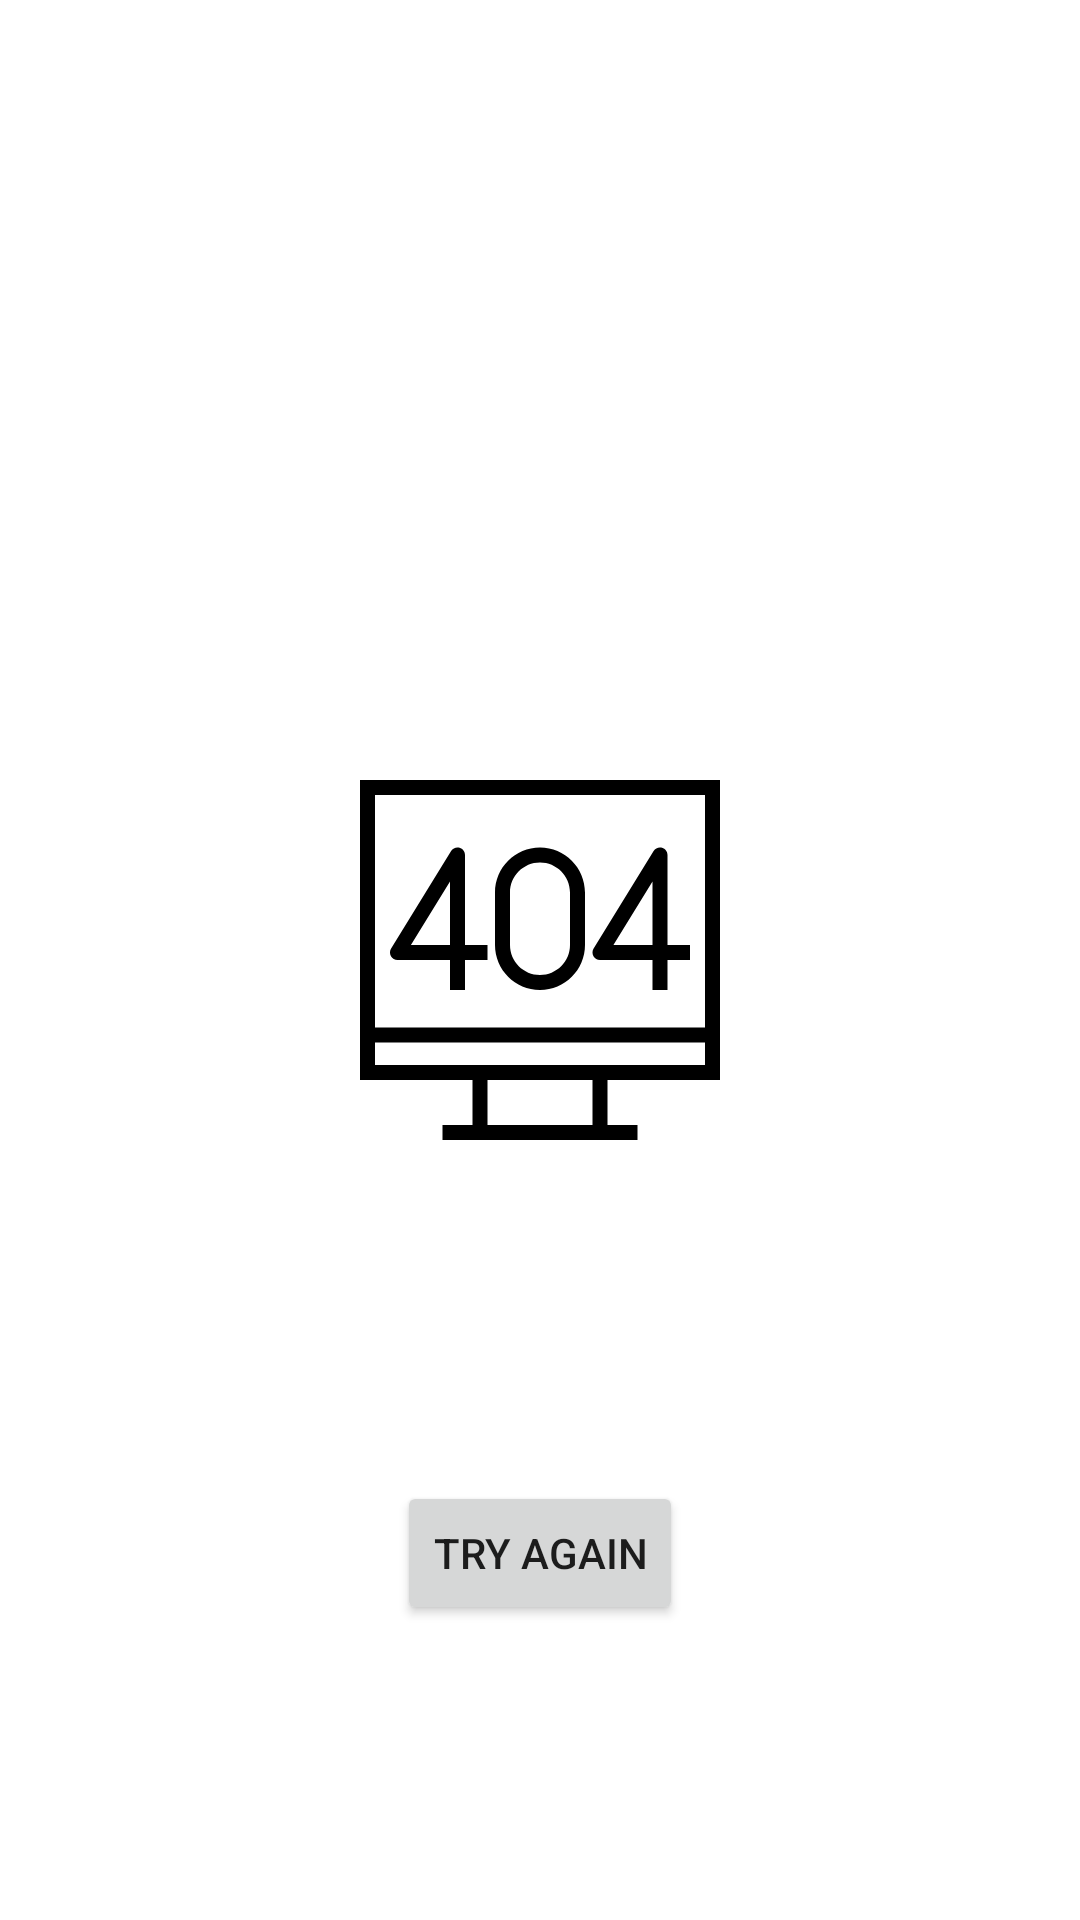

Reconstruct the res/layout file that produces this screen, plus the resources it refers to.
<!-- AndroidManifest.xml: application theme Theme.Ifoodtest -->
<!-- res/layout/include_error.xml -->
<?xml version="1.0" encoding="utf-8"?>
<androidx.constraintlayout.widget.ConstraintLayout xmlns:android="http://schemas.android.com/apk/res/android"
    xmlns:app="http://schemas.android.com/apk/res-auto"
    xmlns:tools="http://schemas.android.com/tools"
    android:layout_width="match_parent"
    android:layout_height="match_parent"
    android:background="@color/white"
    tools:context=".weather.presentation.WeatherActivity">

    <ImageView
        android:id="@+id/imageView"
        android:layout_width="@dimen/icon_width"
        android:layout_height="@dimen/icon_height"
        android:src="@drawable/ic_error"
        app:layout_constraintBottom_toBottomOf="parent"
        app:layout_constraintEnd_toEndOf="parent"
        app:layout_constraintStart_toStartOf="parent"
        app:layout_constraintTop_toTopOf="parent" />

    <Button
        android:id="@+id/btnTryAgain"
        android:layout_width="wrap_content"
        android:layout_height="wrap_content"
        android:text="@string/try_again"
        app:layout_constraintBottom_toBottomOf="parent"
        app:layout_constraintEnd_toEndOf="@+id/imageView"
        app:layout_constraintStart_toStartOf="@+id/imageView"
        app:layout_constraintTop_toBottomOf="@+id/imageView" />

</androidx.constraintlayout.widget.ConstraintLayout>
<!-- resources referenced by this layout -->
<resources>
  <color name="white">#FFFFFFFF</color>
  <dimen name="icon_height">150dp</dimen>
  <dimen name="icon_width">120dp</dimen>
  <!-- drawable ic_error (drawable) -->
  <vector xmlns:android="http://schemas.android.com/apk/res/android"
      android:width="491.52dp"
      android:height="491.52dp"
      android:viewportWidth="491.52"
      android:viewportHeight="491.52">
    <path
        android:fillColor="#FF000000"
        android:pathData="M419.84,225.28L419.84,225.28V102.4c0,-4.58 -3.045,-8.61 -7.45,-9.85c-4.425,-1.25 -9.115,0.58 -11.51,4.48l-81.92,133.12c-1.945,3.16 -2.03,7.13 -0.22,10.37c1.81,3.23 5.23,5.24 8.94,5.24h71.68v40.96h20.48v-40.96h30.72v-20.48H419.84zM399.36,225.28h-53.355l53.355,-86.7V225.28z"/>
    <path
        android:fillColor="#FF000000"
        android:pathData="M143.36,225.28L143.36,225.28V102.4c0,-4.58 -3.045,-8.61 -7.45,-9.85c-4.42,-1.25 -9.115,0.58 -11.51,4.48L42.48,230.15c-1.945,3.16 -2.03,7.13 -0.22,10.37c1.81,3.23 5.23,5.24 8.94,5.24h71.68v40.96h20.48v-40.96h30.72v-20.48H143.36zM122.88,225.28H69.525l53.355,-86.7V225.28z"/>
    <path
        android:fillColor="#FF000000"
        android:pathData="M245.76,92.16c-33.88,0 -61.44,27.56 -61.44,61.44v71.68c0,33.88 27.56,61.44 61.44,61.44s61.44,-27.56 61.44,-61.44V153.6C307.2,119.72 279.64,92.16 245.76,92.16zM286.72,225.28c0,22.59 -18.375,40.96 -40.96,40.96c-22.585,0 -40.96,-18.37 -40.96,-40.96V153.6c0,-22.59 18.375,-40.96 40.96,-40.96c22.585,0 40.96,18.37 40.96,40.96V225.28z"/>
    <path
        android:fillColor="#FF000000"
        android:pathData="M491.52,409.6V0H0v409.6h153.6v61.44h-40.96v20.48h266.24v-20.48h-40.96V409.6H491.52zM20.48,20.48h450.56v317.44H20.48V20.48zM317.44,471.04H174.08V409.6h143.36V471.04zM20.48,389.12V358.4h450.56v30.72H20.48z"/>
  </vector>
  <string name="try_again">Try Again</string>
  <style name="Theme.Ifoodtest" parent="Theme.MaterialComponents.DayNight.DarkActionBar">
          
          <item name="colorPrimary">@color/purple_500</item>
          <item name="colorPrimaryVariant">@color/purple_700</item>
          <item name="colorOnPrimary">@color/white</item>
          
          <item name="colorSecondary">@color/teal_200</item>
          <item name="colorSecondaryVariant">@color/teal_700</item>
          <item name="colorOnSecondary">@color/black</item>
          
          <item name="android:statusBarColor" tools:targetApi="l">?attr/colorPrimaryVariant</item>
          
      </style>
  <color name="purple_500">#FF6200EE</color>
  <color name="purple_700">#FF3700B3</color>
  <color name="teal_200">#FF03DAC5</color>
  <color name="teal_700">#FF018786</color>
  <color name="black">#FF000000</color>
</resources>
